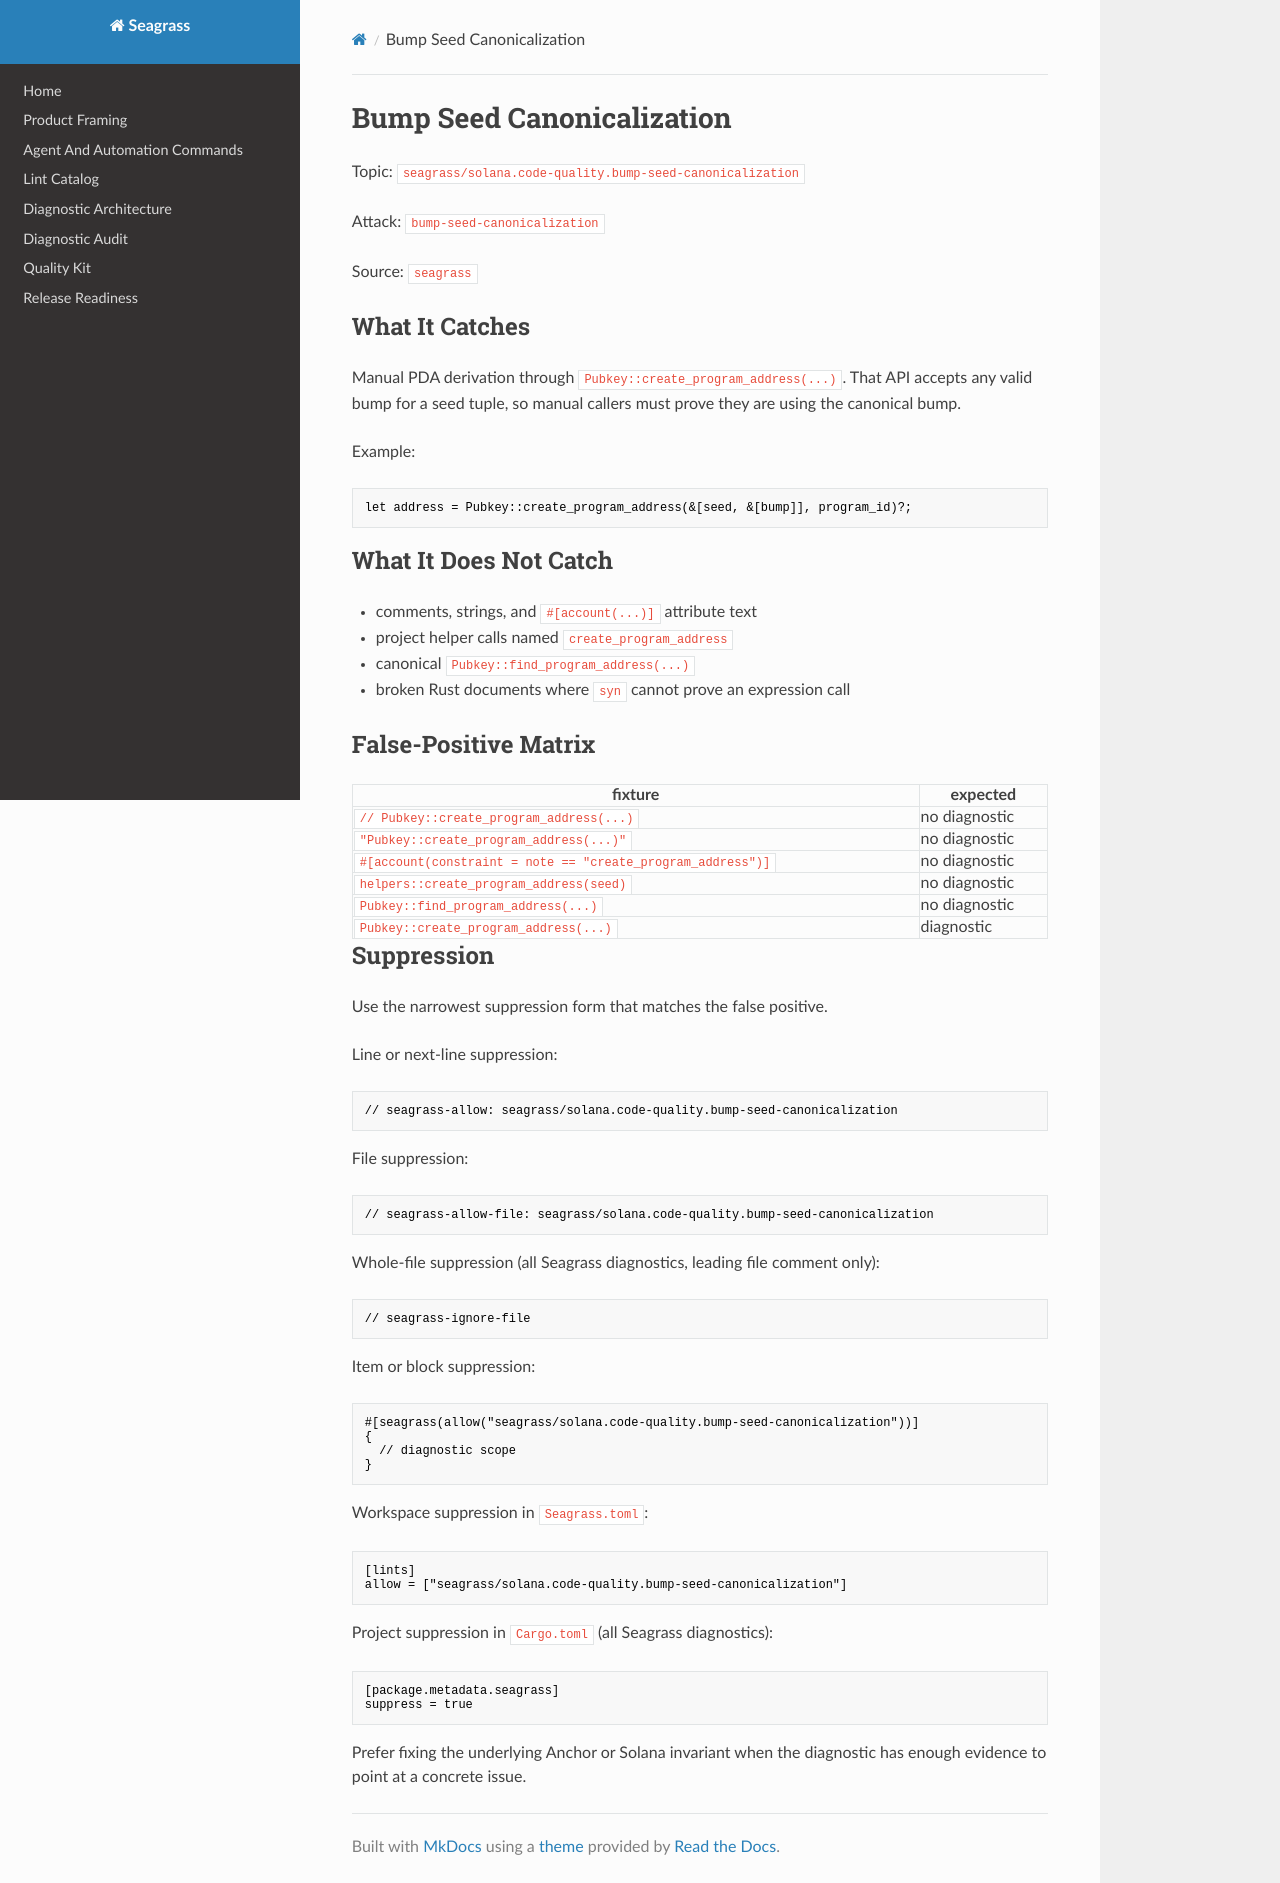

repository: heyAyushh/seagrass · page: lints/seagrass-solana-code-quality-bump-seed-canonicalization/index.html · generator: mkdocs

# Bump Seed Canonicalization

Topic: `seagrass/solana.code-quality.bump-seed-canonicalization`

Attack: `bump-seed-canonicalization`

Source: `seagrass`

## What It Catches

Manual PDA derivation through `Pubkey::create_program_address(...)`. That API
accepts any valid bump for a seed tuple, so manual callers must prove they are
using the canonical bump.

Example:

```rust
let address = Pubkey::create_program_address(&[seed, &[bump]], program_id)?;
```

## What It Does Not Catch

- comments, strings, and `#[account(...)]` attribute text
- project helper calls named `create_program_address`
- canonical `Pubkey::find_program_address(...)`
- broken Rust documents where `syn` cannot prove an expression call

## False-Positive Matrix

| fixture | expected |
| --- | --- |
| `// Pubkey::create_program_address(...)` | no diagnostic |
| `"Pubkey::create_program_address(...)"` | no diagnostic |
| `#[account(constraint = note == "create_program_address")]` | no diagnostic |
| `helpers::create_program_address(seed)` | no diagnostic |
| `Pubkey::find_program_address(...)` | no diagnostic |
| `Pubkey::create_program_address(...)` | diagnostic |

## Suppression

Use the narrowest suppression form that matches the false positive.

Line or next-line suppression:

```rust
// seagrass-allow: seagrass/solana.code-quality.bump-seed-canonicalization
```

File suppression:

```rust
// seagrass-allow-file: seagrass/solana.code-quality.bump-seed-canonicalization
```

Whole-file suppression (all Seagrass diagnostics, leading file comment only):

```rust
// seagrass-ignore-file
```

Item or block suppression:

```rust
#[seagrass(allow("seagrass/solana.code-quality.bump-seed-canonicalization"))]
{
  // diagnostic scope
}
```

Workspace suppression in `Seagrass.toml`:

```toml
[lints]
allow = ["seagrass/solana.code-quality.bump-seed-canonicalization"]
```

Project suppression in `Cargo.toml` (all Seagrass diagnostics):

```toml
[package.metadata.seagrass]
suppress = true
```

Prefer fixing the underlying Anchor or Solana invariant when the diagnostic has
enough evidence to point at a concrete issue.
